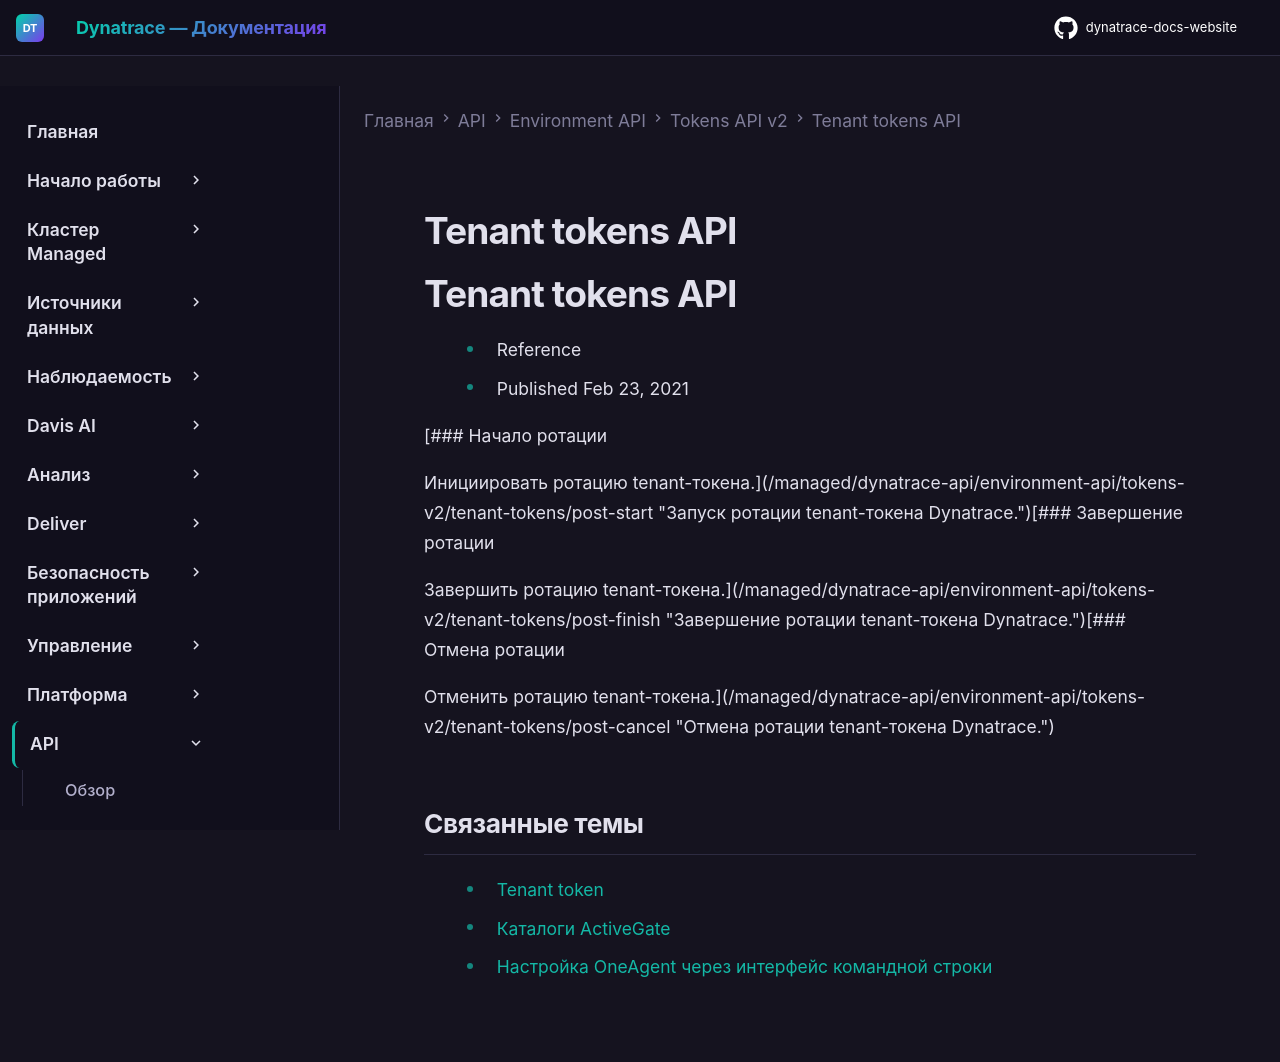

repository: Yerkebulan-Ardabayev/dynatrace-docs-website · page: managed-ru/dynatrace-api/environment-api/tokens-v2/tenant-tokens/index.html · generator: mkdocs

---
title: Tenant tokens API
source: https://docs.dynatrace.com/managed/dynatrace-api/environment-api/tokens-v2/tenant-tokens
scraped: 2026-05-12T11:14:03.531921
---

# Tenant tokens API

# Tenant tokens API

* Reference
* Published Feb 23, 2021

[### Начало ротации

Инициировать ротацию tenant-токена.](/managed/dynatrace-api/environment-api/tokens-v2/tenant-tokens/post-start "Запуск ротации tenant-токена Dynatrace.")[### Завершение ротации

Завершить ротацию tenant-токена.](/managed/dynatrace-api/environment-api/tokens-v2/tenant-tokens/post-finish "Завершение ротации tenant-токена Dynatrace.")[### Отмена ротации

Отменить ротацию tenant-токена.](/managed/dynatrace-api/environment-api/tokens-v2/tenant-tokens/post-cancel "Отмена ротации tenant-токена Dynatrace.")

## Связанные темы

* [Tenant token](/managed/manage/identity-access-management/access-tokens-and-oauth-clients/access-tokens/rotate-tenant-token "Что такое tenant-токен и как его изменить.")
* [Каталоги ActiveGate](/managed/ingest-from/dynatrace-activegate/configuration/where-can-i-find-activegate-files "Расположение файлов ActiveGate в Windows и Linux.")
* [Настройка OneAgent через интерфейс командной строки](/managed/ingest-from/dynatrace-oneagent/oneagent-configuration-via-command-line-interface "Как выполнять часть задач настройки OneAgent без переустановки.")
